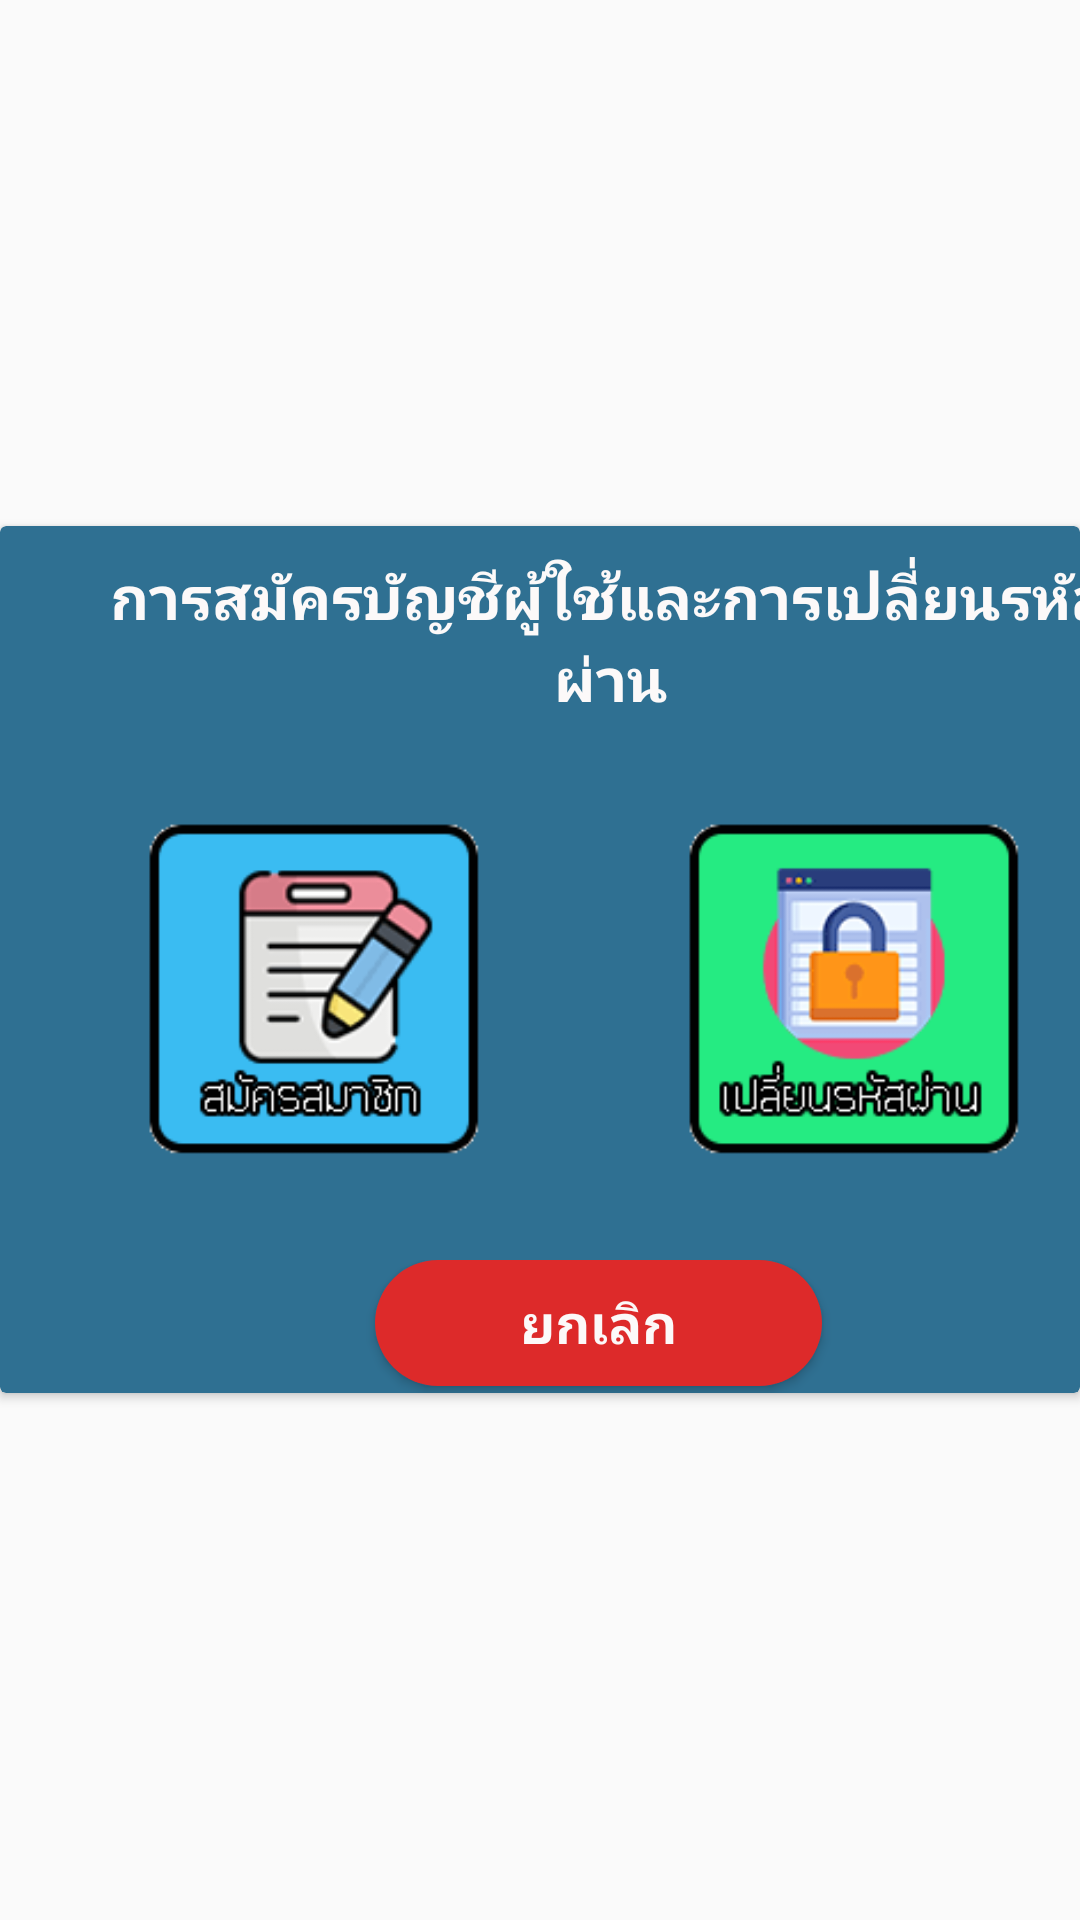

Write the Android layout XML for this screen, with the resource values it uses.
<!-- AndroidManifest.xml: application theme xtheme -->
<!-- res/layout/regis_auth.xml -->
<?xml version="1.0" encoding="utf-8"?>
<RelativeLayout xmlns:android="http://schemas.android.com/apk/res/android"
    xmlns:app="http://schemas.android.com/apk/res-auto"

    android:layout_width="match_parent"
    android:layout_height="match_parent"
    android:layout_marginLeft="5dp"
    android:layout_marginRight="5dp"
    android:gravity="center">


    <androidx.cardview.widget.CardView
        android:layout_height="wrap_content"
        android:layout_width="match_parent"
        app.cardCornerRadius="30dp"
        app:cardBackgroundColor="@color/address"
        android:layout_alignParentTop="true"
        android:layout_alignParentLeft="true"
        android:layout_alignParentStart="true">


        <LinearLayout
            android:layout_width="407dp"
            android:layout_height="289dp"
            android:orientation="vertical">

            <LinearLayout
                android:layout_width="match_parent"
                android:layout_height="wrap_content"
                android:orientation="vertical">

                <TextView
                    android:layout_width="match_parent"
                    android:layout_height="wrap_content"
                    android:layout_gravity="center"
                    android:layout_marginLeft="20dp"
                    android:layout_marginTop="10dp"
                    android:layout_marginRight="20dp"
                    android:fontFamily="@font/sriracha"
                    android:gravity="center"
                    android:text="การสมัครบัญชีผู้ใช้และการเปลี่ยนรหัสผ่าน"
                    android:textColor="@color/colorPrimaryDark"
                    android:textSize="20sp"
                    android:textStyle="bold" />
            </LinearLayout>


            <LinearLayout
                android:layout_width="match_parent"
                android:layout_height="wrap_content"
                android:layout_marginTop="25dp"
                android:layout_marginBottom="25dp"
                android:orientation="horizontal">


                <Button
                    android:id="@+id/goregister"
                    android:layout_width="130dp"
                    android:layout_height="130dp"
                    android:layout_marginLeft="40dp"
                    android:layout_marginRight="50dp"
                    android:background="@drawable/menuauthregis" />

                <Button
                    android:id="@+id/goforget"
                    android:layout_width="130dp"
                    android:layout_height="130dp"
                    android:background="@drawable/uspassword" />


            </LinearLayout>


            <LinearLayout
                android:layout_width="match_parent"
                android:layout_height="45dp"
                android:orientation="horizontal">

                <View
                    android:layout_width="10dp"
                    android:layout_height="wrap_content"
                    android:layout_marginLeft="115dp" />

                <Button
                    android:id="@+id/close_regauth"
                    android:layout_width="149dp"
                    android:layout_height="42dp"
                    android:background="@drawable/margin_false_button"
                    android:fontFamily="@font/sriracha"
                    android:gravity="center"
                    android:text="ยกเลิก"
                    android:textColor="@color/colorPrimaryDark"
                    android:textSize="18sp"
                    android:textStyle="bold" />

                <View
                    android:layout_width="10dp"
                    android:layout_height="wrap_content" />
            </LinearLayout>


        </LinearLayout>
    </androidx.cardview.widget.CardView>


</RelativeLayout>
<!-- resources referenced by this layout -->
<resources>
  <color name="address">#2F7092</color>
  <color name="colorPrimaryDark">#FCF9F9</color>
  <!-- drawable margin_false_button (drawable) -->
  <?xml version="1.0" encoding="utf-8"?>
  <shape xmlns:android="http://schemas.android.com/apk/res/android"
      android:shape="rectangle">
  
      <corners
          android:radius="50dp" />
      <solid
          android:color="@color/colorBottonFalse"/>
  
  </shape>
  <!-- drawable menuauthregis: png bitmap (drawable, 4370 bytes) -->
  <!-- drawable uspassword: png bitmap (drawable, 7125 bytes) -->
  <style name="xtheme" parent="Theme.AppCompat.Light.NoActionBar">
          
          <item name="android:windowNoTitle">true</item>
          <item name="windowActionBar">false</item>
  
          <item name="colorPrimary">@color/colorPrimary</item>
          <item name="colorPrimaryDark">#000000</item>
          <item name="colorAccent">@color/colorAccent</item>
      </style>
  <color name="colorBottonFalse">#DD2A2A</color>
  <color name="colorPrimary">#2461BB</color>
  <color name="colorAccent">#301F9E</color>
</resources>
